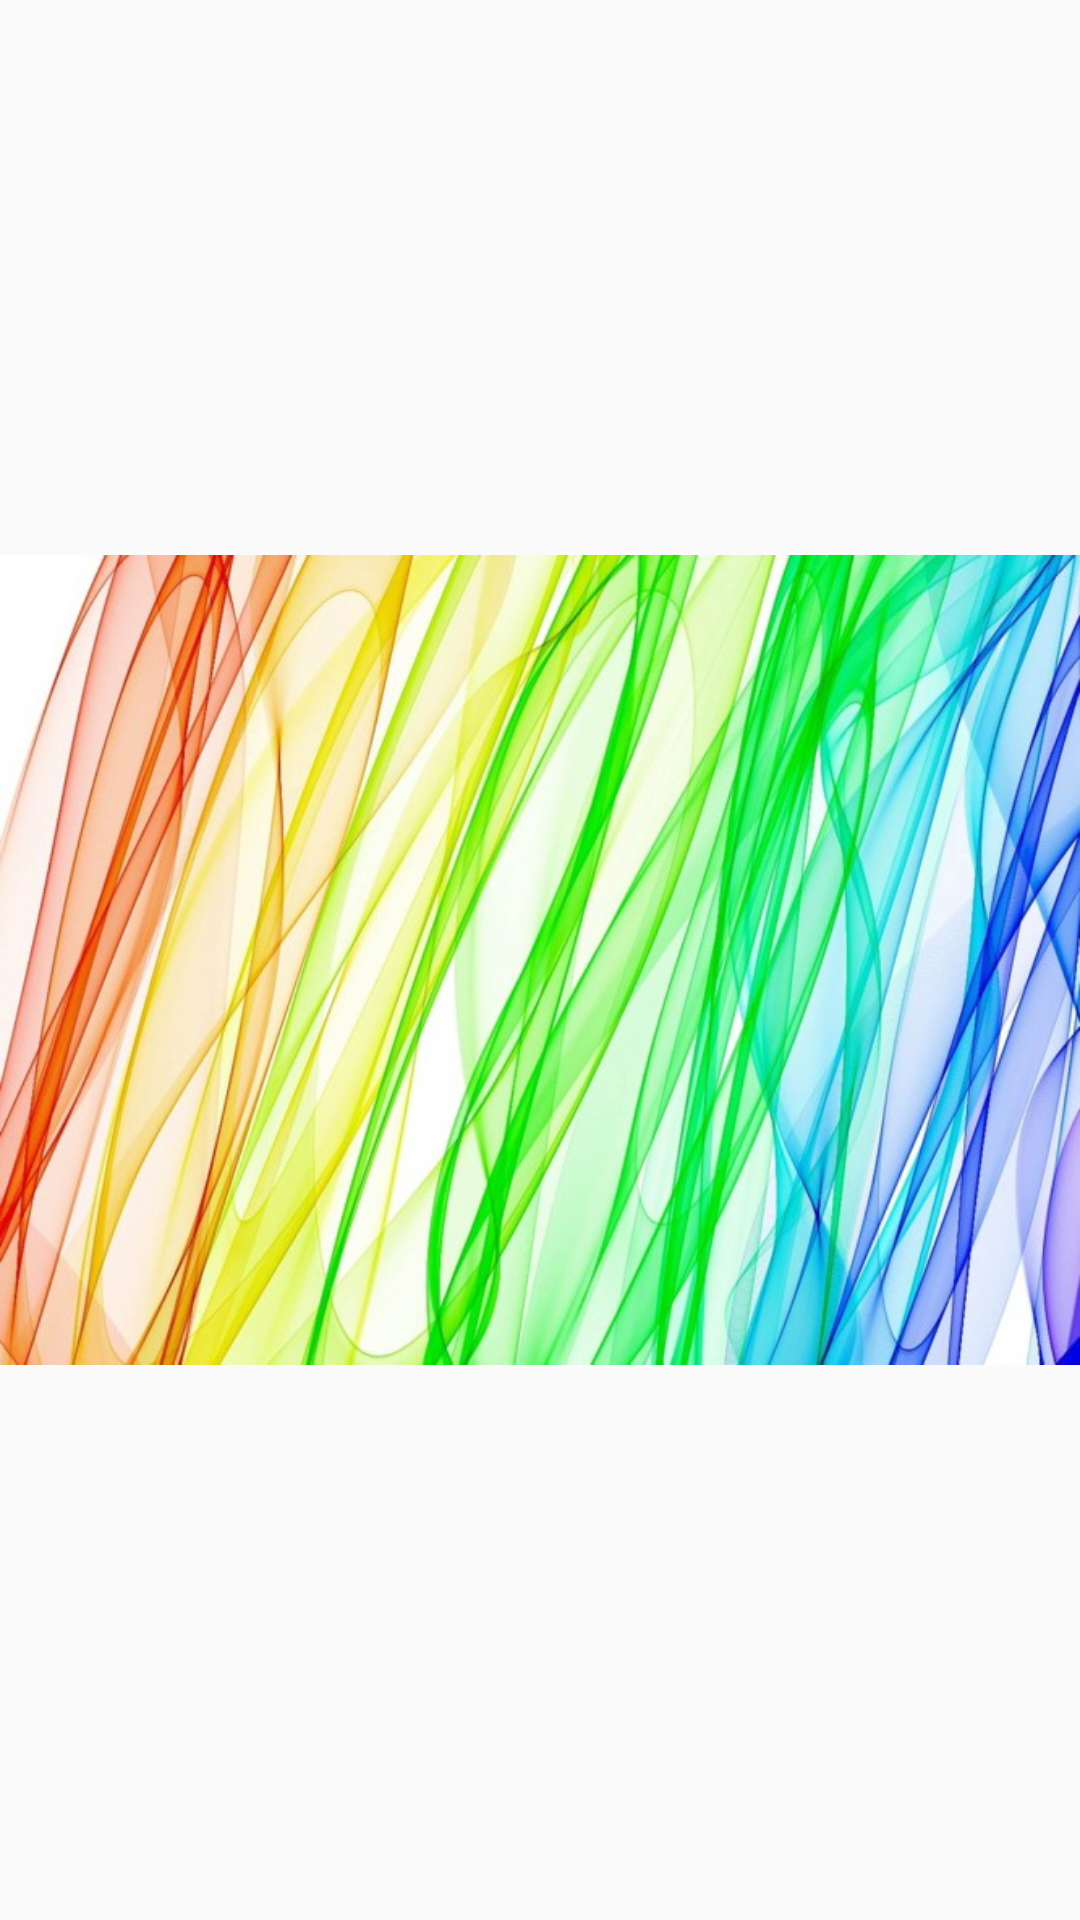

Produce the Android XML layout that renders to this screen, including the resource entries it uses.
<!-- AndroidManifest.xml: application theme AppTheme -->
<!-- res/layout/fragment_image.xml -->
<?xml version="1.0" encoding="utf-8"?>
<FrameLayout xmlns:android="http://schemas.android.com/apk/res/android"
    xmlns:app="http://schemas.android.com/apk/res-auto"
    xmlns:tools="http://schemas.android.com/tools"
             android:layout_width="match_parent"
             android:layout_height="match_parent"
             tools:context=".fragments.ImageFragment">

    <ImageView
        android:id="@+id/main_image"
        android:layout_width="wrap_content"
        android:layout_height="wrap_content"
        android:src="@drawable/example"
        android:scaleType="fitCenter"
        android:layout_gravity="center" />

</FrameLayout>
<!-- resources referenced by this layout -->
<resources>
  <!-- drawable example: jpg bitmap (drawable, 118787 bytes) -->
  <style name="AppTheme" parent="android:Theme.Material.Light.DarkActionBar">
          
      </style>
</resources>
